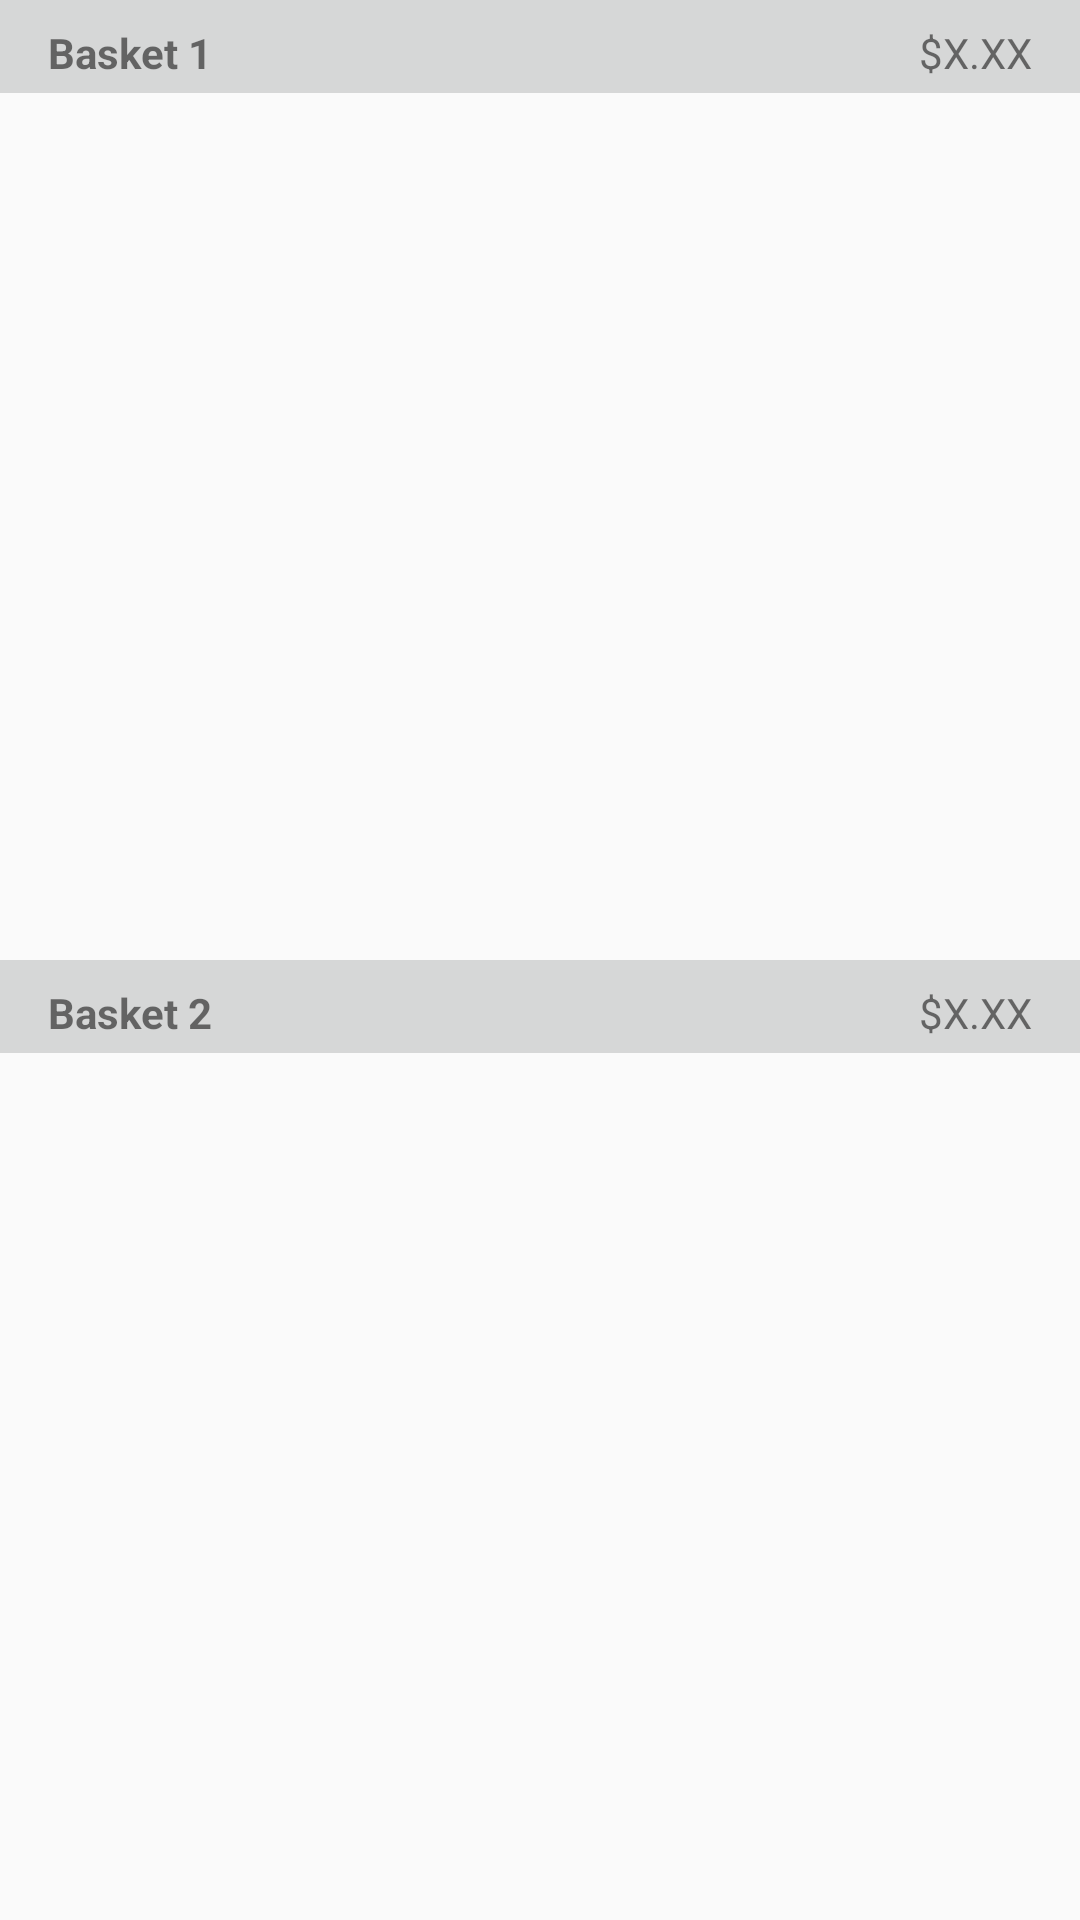

Android layout source for this screen:
<!-- AndroidManifest.xml: application theme AppTheme -->
<!-- res/layout/content_main2.xml -->
<?xml version="1.0" encoding="utf-8"?>
<LinearLayout
    xmlns:android="http://schemas.android.com/apk/res/android"
    xmlns:app="http://schemas.android.com/apk/res-auto"
    xmlns:tools="http://schemas.android.com/tools"
    android:id="@+id/content_main2"
    android:layout_width="match_parent"
    android:layout_height="match_parent"
    app:layout_behavior="@string/appbar_scrolling_view_behavior"
    tools:context="com.example.splitsmart.MainActivity"
    tools:showIn="@layout/activity_main"
    android:orientation="vertical"
    android:isScrollContainer="false">

    <LinearLayout
        android:orientation="horizontal"
        android:layout_width="match_parent"
        android:layout_height="wrap_content"
        android:background="?android:attr/colorButtonNormal"
        android:paddingStart="16dp"
        android:paddingTop="8dp"
        android:paddingBottom="4dp"
        android:paddingEnd="16dp"
        android:isScrollContainer="false">

        <TextView
            android:text="Basket 1"
            android:layout_width="wrap_content"
            android:layout_height="wrap_content"
            android:id="@+id/basket1_title"
            android:textColor="@color/textSecondary"
            android:textStyle="normal|bold"
            android:layout_weight="1"/>

        <TextView
            android:text="$X.XX"
            android:layout_width="wrap_content"
            android:layout_height="wrap_content"
            android:id="@+id/basket1_total"
            android:layout_weight="1"
            android:textAlignment="textEnd"
            android:textColor="@color/textSecondary"/>
    </LinearLayout>

    <ListView
        android:layout_width="match_parent"
        android:layout_height="match_parent"
        android:id="@+id/basket1_items"
        android:isScrollContainer="false"
        android:nestedScrollingEnabled="false"
        android:layout_weight="1"
        android:elevation="24dp"
        android:clickable="false"/>

    <LinearLayout
        android:orientation="horizontal"
        android:layout_width="match_parent"
        android:layout_height="wrap_content"
        android:background="?android:attr/colorButtonNormal"
        android:paddingEnd="16dp"
        android:paddingStart="16dp"
        android:paddingTop="8dp"
        android:paddingBottom="4dp">

        <TextView
            android:text="Basket 2"
            android:layout_width="wrap_content"
            android:layout_height="wrap_content"
            android:id="@+id/basket2_title"
            android:layout_weight="1"
            android:textStyle="normal|bold"
            android:textColor="@color/textSecondary"/>

        <TextView
            android:text="$X.XX"
            android:layout_width="wrap_content"
            android:layout_height="wrap_content"
            android:id="@+id/basket2_total"
            android:layout_weight="1"
            android:textAlignment="textEnd"
            android:textColor="@color/textSecondary"/>
    </LinearLayout>

    <ListView
        android:layout_width="match_parent"
        android:layout_height="match_parent"
        android:id="@+id/basket2_items"
        android:isScrollContainer="false"
        android:nestedScrollingEnabled="false"
        android:layout_weight="1"/>

</LinearLayout>
<!-- res/layout/activity_main.xml (included above) -->
<?xml version="1.0" encoding="utf-8"?>
<android.support.design.widget.CoordinatorLayout
    xmlns:android="http://schemas.android.com/apk/res/android"
    xmlns:app="http://schemas.android.com/apk/res-auto"
    xmlns:tools="http://schemas.android.com/tools"
    android:layout_width="match_parent"
    android:layout_height="match_parent"
    android:fitsSystemWindows="true"
    tools:context="com.example.splitsmart.MainActivity">

    <android.support.design.widget.AppBarLayout
        android:layout_width="match_parent"
        android:layout_height="wrap_content"
        android:theme="@style/AppTheme.AppBarOverlay">

        <LinearLayout
            android:orientation="horizontal"
            android:layout_width="match_parent"
            android:layout_height="match_parent"
            android:layout_weight="0"
            android:paddingEnd="16dp">

            <android.support.v7.widget.Toolbar
                android:id="@+id/toolbar"
                android:layout_width="match_parent"
                android:layout_height="?attr/actionBarSize"
                android:background="?attr/colorPrimary"
                app:popupTheme="@style/AppTheme.PopupOverlay"
                android:layout_weight="1"/>

            
                
                
                
                
                
                
                
                
        </LinearLayout>

    </android.support.design.widget.AppBarLayout>

    <include layout="@layout/content_main2"/>

    <android.support.design.widget.FloatingActionButton
        android:id="@+id/fab"
        android:layout_width="wrap_content"
        android:layout_height="wrap_content"
        android:layout_gravity="bottom|end"
        android:layout_margin="@dimen/fab_margin"
        app:fabSize="normal"
        app:srcCompat="@drawable/cart_add"/>

</android.support.design.widget.CoordinatorLayout>
<!-- resources referenced by this layout -->
<resources>
  <color name="textSecondary">#89000000</color>
  <style name="AppTheme.AppBarOverlay" parent="ThemeOverlay.AppCompat.Dark.ActionBar" />
  <style name="AppTheme.PopupOverlay" parent="ThemeOverlay.AppCompat.Light" />
  <style name="AppTheme" parent="Theme.AppCompat.Light.NoActionBar">
          
          <item name="colorPrimary">@color/colorPrimary</item>
          <item name="colorPrimaryDark">@color/colorPrimaryDark</item>
          <item name="colorAccent">@color/colorAccent</item>
      </style>
  <color name="colorPrimary">#1F96F2</color>
  <color name="colorPrimaryDark">#1775D1</color>
  <color name="colorAccent">#FF6E40</color>
</resources>
